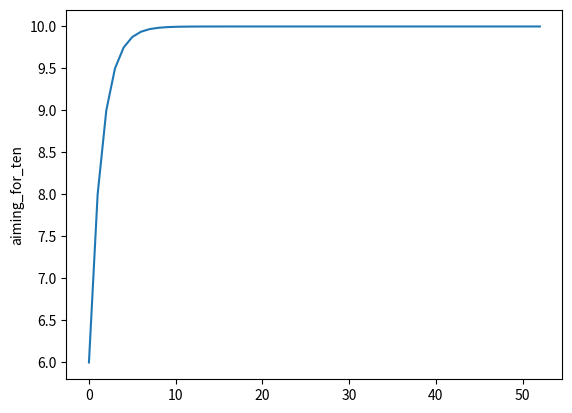

Reproduce this figure in Python.
import matplotlib.pyplot as plt

start_num = 6
nums = []

for i in range(100):
    nums.append(start_num)
    if start_num != 10:
        start_num = (start_num / 2) + 5
    else:
        print(f"Ended in {i} itteration. Last number: {start_num}")
        break
    
plt.plot(nums)
plt.ylabel('aiming_for_ten')
plt.show()
    